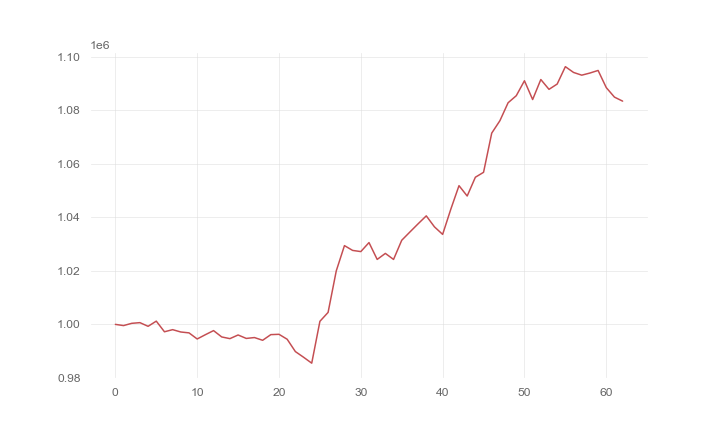

The data file committed next to this chart (first rows):
, 0
0, 1000000
1, 999547
2, 1000392
3, 1000645
4, 999278
5, 1001209
6, 997234
7, 998027
8, 997151
9, 996826
10, 994547
11, 996143
12, 997672
13, 995304
14, 994672
15, 996039
16, 994751
17, 995077
18, 994055
19, 996171
20, 996289
21, 994441
22, 989843
23, 987730
24, 985510
25, 1001143
26, 1004473
27, 1019989
28, 1029411
29, 1027617
30, 1027180
31, 1030547
32, 1024256
33, 1026503
34, 1024251
35, 1031408
36, 1034497
37, 1037550
38, 1040522
39, 1036414
40, 1033605
41, 1043017
42, 1051803
43, 1047934
44, 1054947
45, 1056784
46, 1071426
47, 1076061
48, 1082759
49, 1085393
50, 1090977
51, 1083965
52, 1091438
53, 1087769
54, 1089752
55, 1096239
56, 1094082
57, 1093064
58, 1093857
59, 1094826
... 3 more rows
